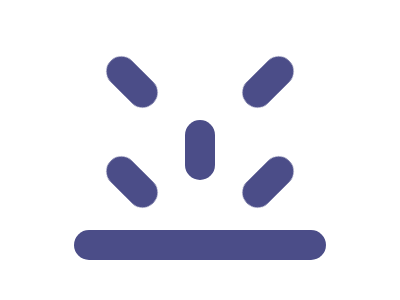

Write the HTML and CSS that draws this image.

<!-- Version 1 -->
<p><p><p><p><p><p><style>p{border-radius:20q;position:fixed;background:#4B4D88;margin:var(--m,222 66);padding:15 126;+p{padding:30 15;--m:112 177;+p{rotate:45deg;--m:144 245;+p{--m:44 245;+p{rotate:-45deg;--m:44 109;+p{--m:144 109
</style>
